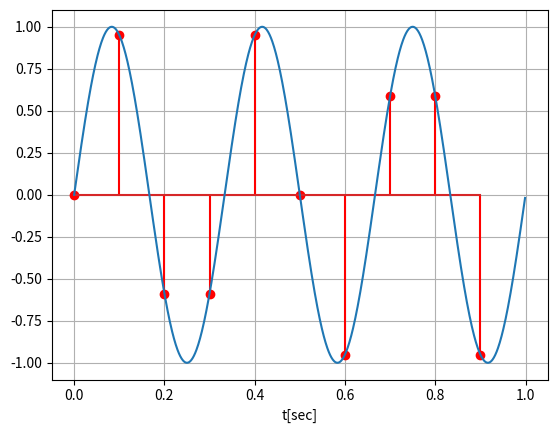

Generate this figure with matplotlib:
import numpy as np
import matplotlib.pyplot as plt
from scipy import signal

fs = 10
T = 1 / fs
f0 = 3
n = np.arange(0, 10)
x = np.sin(3 * n * np.pi / 5)
plt.stem(n * T,x,linefmt="red")
t = np.arange(0, 1, 0.001)
xa = np.sin(2 * t * np.pi * f0)
plt.plot(t,xa)
plt.grid()
plt.xlabel('t[sec]')
plt.show()